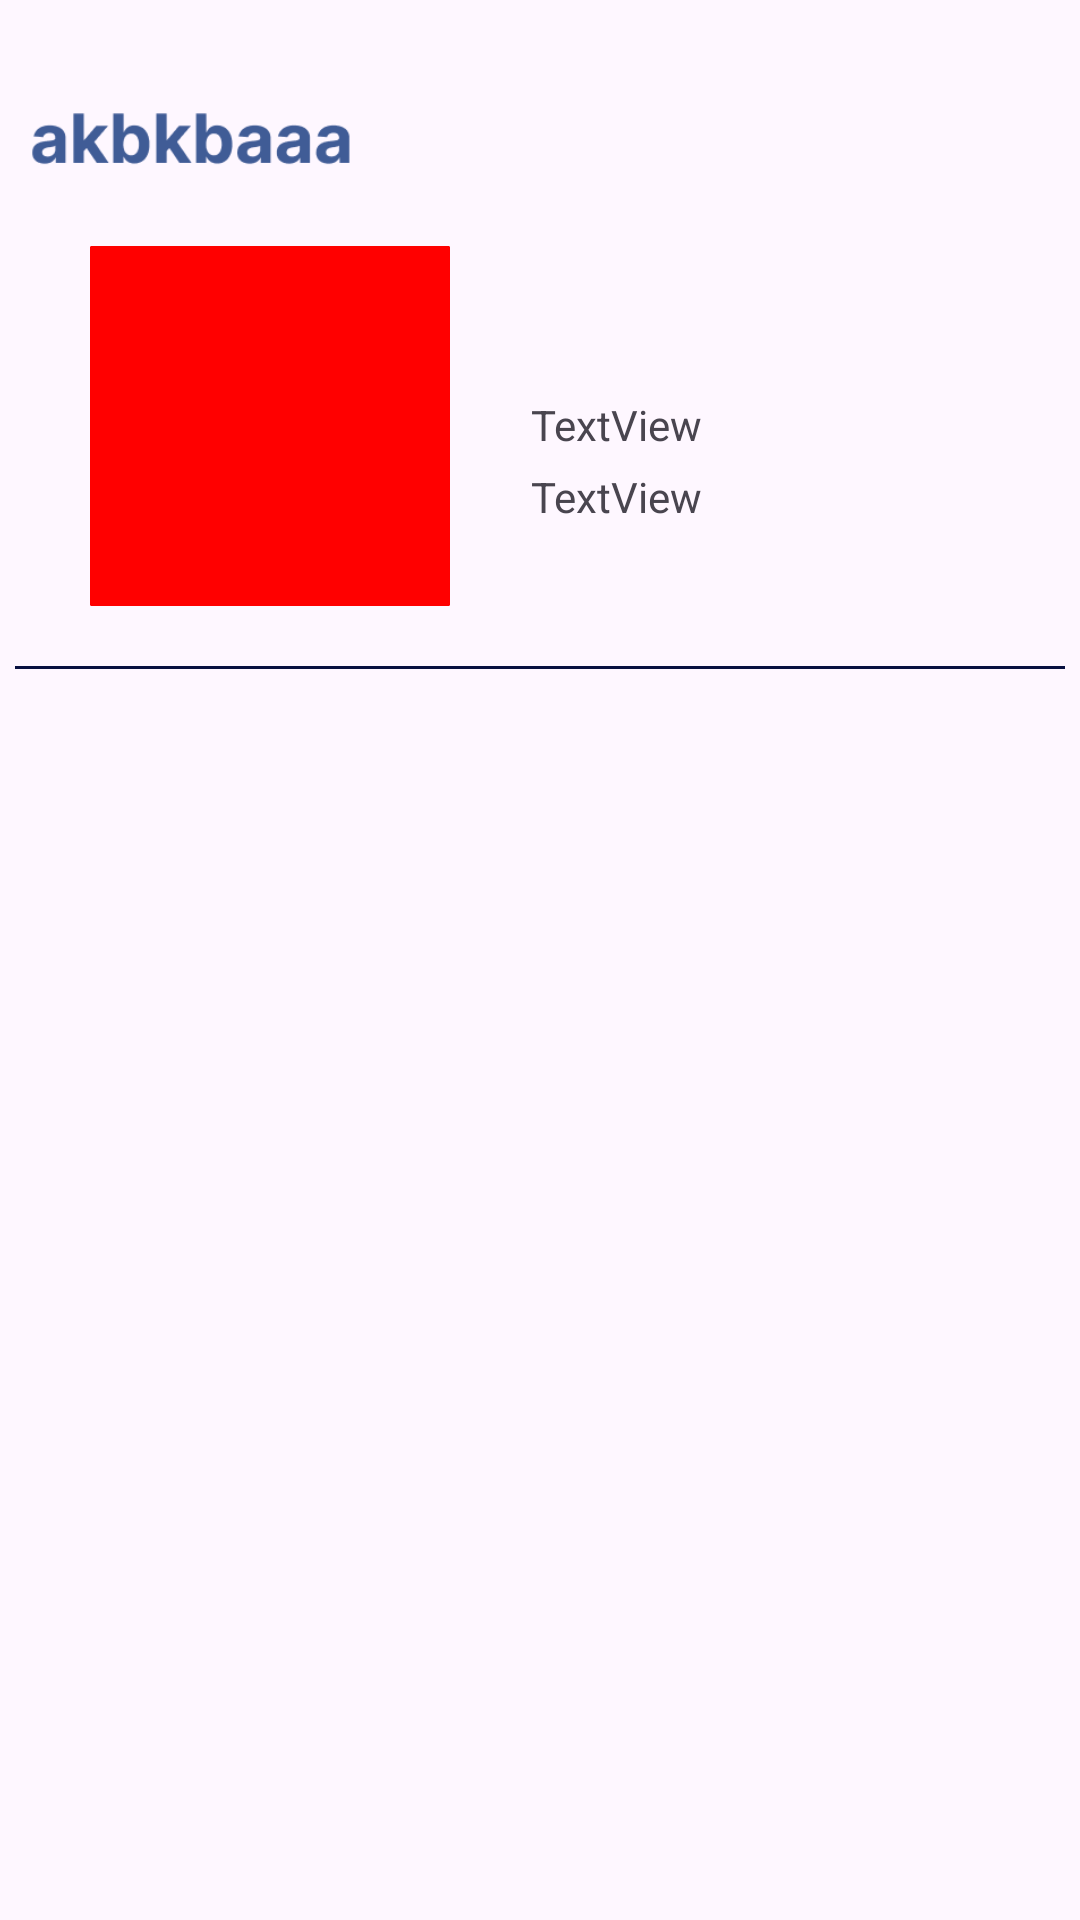

Reconstruct the res/layout file that produces this screen, plus the resources it refers to.
<!-- AndroidManifest.xml: application theme Theme.Snsproject -->
<!-- res/layout/activity_detail.xml -->
<?xml version="1.0" encoding="utf-8"?>
<androidx.constraintlayout.widget.ConstraintLayout xmlns:android="http://schemas.android.com/apk/res/android"
    xmlns:app="http://schemas.android.com/apk/res-auto"
    xmlns:tools="http://schemas.android.com/tools"
    android:id="@+id/main"
    android:layout_width="match_parent"
    android:layout_height="match_parent"
    tools:context=".DetailActivity">

    <ImageView
        android:id="@+id/iv_user_profile_photo"
        android:layout_width="120dp"
        android:layout_height="120dp"
        android:layout_marginStart="30dp"
        android:scaleType="centerCrop"
        android:background="@drawable/rounded_image"
        android:clipToOutline="true"
        app:layout_constraintStart_toStartOf="parent"
        app:layout_constraintTop_toBottomOf="@+id/iv_dv_logo"/>

    <ImageView
        android:id="@+id/iv_dv_logo"
        android:layout_width="0dp"
        android:layout_height="wrap_content"
        app:layout_constraintWidth_percent="0.3"
        android:src="@drawable/app_logo"
        app:layout_constraintTop_toTopOf="parent"
        app:layout_constraintStart_toStartOf="parent"
        android:layout_margin="10dp"
         />

    <LinearLayout
        android:layout_width="176dp"
        android:layout_height="150dp"
        android:layout_marginStart="20dp"
        android:layout_marginTop="70dp"
        android:orientation="vertical"
        app:layout_constraintEnd_toEndOf="parent"
        app:layout_constraintStart_toEndOf="@+id/iv_user_profile_photo"
        app:layout_constraintTop_toTopOf="parent">

        <TextView
            android:id="@+id/tv_user_id"
            android:layout_width="match_parent"
            android:layout_height="wrap_content"
            android:layout_gravity="left"
            android:layout_marginBottom="5dp"
            android:layout_marginTop="30dp"
            android:textSize="20sp"
            android:textStyle="bold" />

        <TextView
            android:id="@+id/tv_user_name"
            android:layout_width="match_parent"
            android:layout_height="wrap_content"
            android:layout_marginBottom="5dp"
            android:text="TextView" />

        <TextView
            android:id="@+id/tv_user_mbti"
            android:layout_width="match_parent"
            android:layout_height="wrap_content"
            android:layout_marginBottom="5dp"
            android:text="TextView" />

    </LinearLayout>

    <com.google.android.material.divider.MaterialDivider
        android:id="@+id/myPage_divider"
        android:layout_width="match_parent"
        android:layout_height="1dp"
        android:layout_marginTop="20dp"
        android:layout_marginHorizontal="5dp"
        app:dividerColor="@color/deep_blue"
        app:layout_constraintTop_toBottomOf="@id/iv_user_profile_photo"/>


    <ScrollView
        android:layout_width="match_parent"
        android:layout_height="0dp"
        android:layout_marginTop="30dp"
        android:fillViewport="true"
        app:layout_constraintBottom_toBottomOf="parent"
        app:layout_constraintTop_toBottomOf="@+id/iv_user_profile_photo">

        <LinearLayout
            android:id="@+id/postContainer"
            android:layout_width="match_parent"
            android:layout_height="wrap_content"
            android:orientation="vertical"></LinearLayout>
    </ScrollView>


</androidx.constraintlayout.widget.ConstraintLayout>
<!-- resources referenced by this layout -->
<resources>
  <color name="deep_blue">#071040</color>
  <!-- drawable app_logo: png bitmap (drawable, 3406 bytes) -->
  <!-- drawable rounded_image (drawable) -->
  <?xml version="1.0" encoding="utf-8"?>
  <shape xmlns:android="http://schemas.android.com/apk/res/android">
      <solid android:color="#FF0000"/>
      <corners android:radius="50%"/>
  </shape>
  <style name="Theme.Snsproject" parent="Base.Theme.Snsproject" />
  <style name="Base.Theme.Snsproject" parent="Theme.Material3.DayNight.NoActionBar">
          
          
      </style>
</resources>
